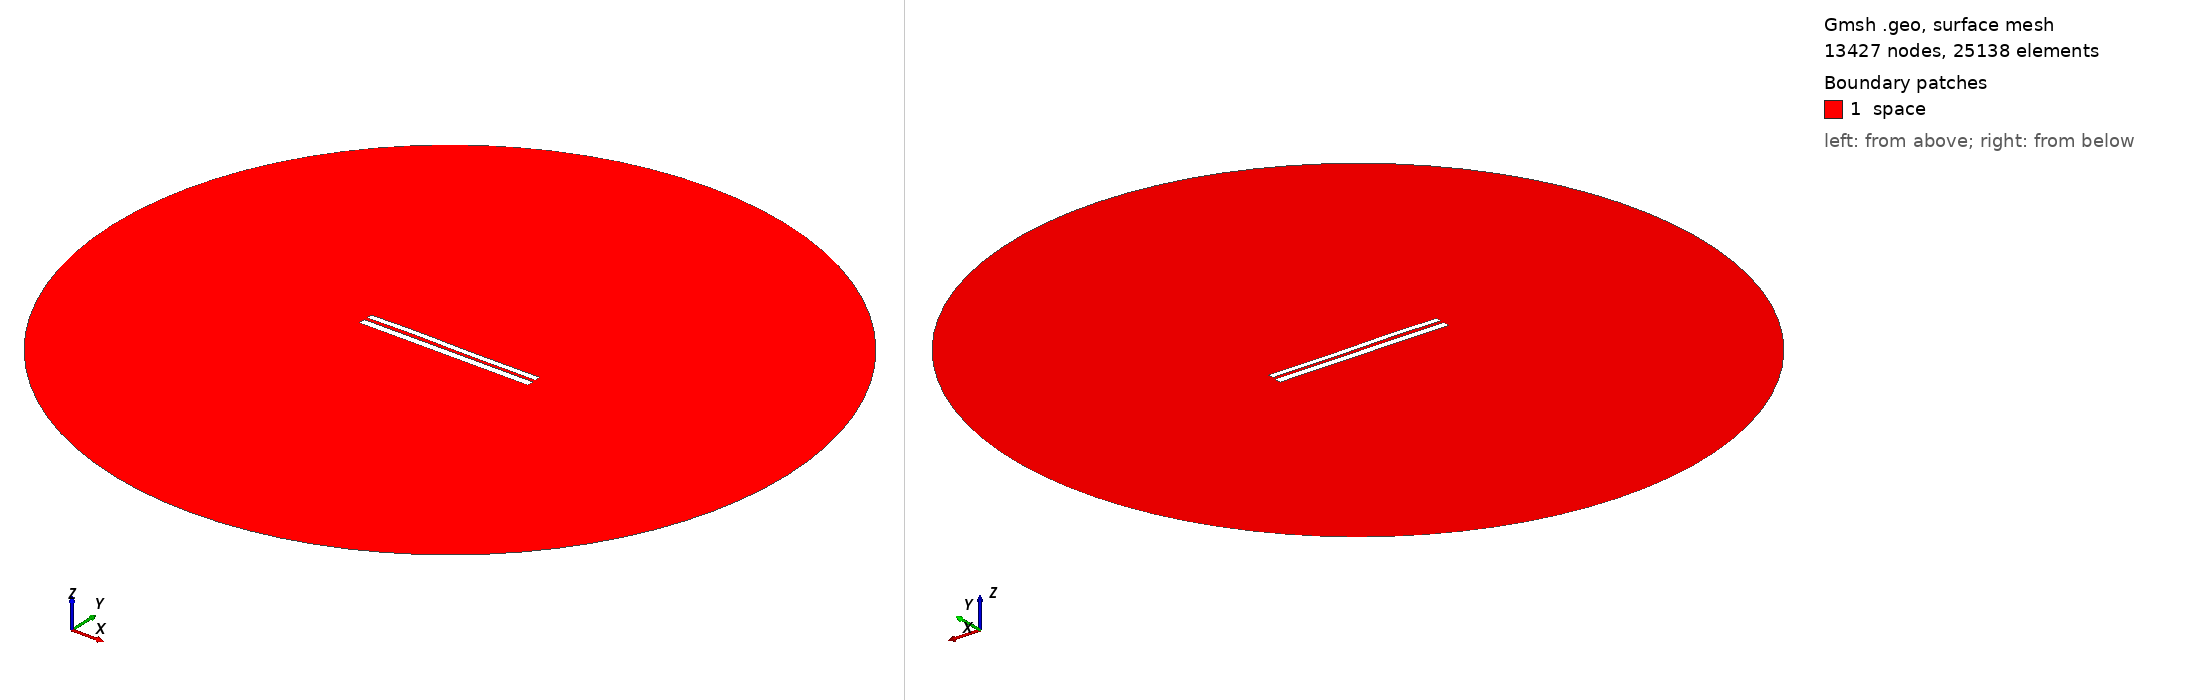

Gmsh geometry script, surface-meshed: 13427 nodes, 25138 surface elements. Boundary patches (legend numbers): 1 space. Left view from above one corner, right view from below the opposite corner. Legend entries are the model's physical surfaces. The drawing asked Gmsh for element sizes between 1% and 20% of the model's largest extent; the script's own settings can give other sizes.

=== 7099.geo (drawn) ===
//---------------------------------------
// Geometry kernel
//---------------------------------------

SetFactory("OpenCASCADE");



//---------------------------------------
// Parameters of the geometry
//---------------------------------------

// Overetch of the upper plate
overetch = 0.25;

// Distance between the plates
distance = 1.75;

// Discretization over the x axis (for the deformation)
nx = 50; 

// Length of the plate
L = 100 - overetch; 

// Number of modes
n = 4; 

// 1st mode coefficient
coeff(1) = -0.075;
beta(1) = 0.596864 * 3.1415926535 / L;

// 2nd mode coefficient
coeff(2) = 0.07499999999999998;
beta(2) = 1.49418 * 3.1415926535 / L;

// 3rd mode coefficient
coeff(3) = 0.15;
beta(3) = 2.50025 * 3.1415926535 / L;

// 4th mode coefficient
coeff(4) = 0.07499999999999998;
beta(4) = 3.49999 * 3.1415926535 / L;



//---------------------------------------
// Upper plate (deformed rectangle)
//---------------------------------------

// Coordiantes of the upper plate
xmin = -50;
xmax = 50 - overetch;

// Height of the upper plate
yheight = 4 - 2 * overetch;

// Indexes of the points
UpperID[] = {};
LowerID[] = {};
LeftID[] = {};
RightID[] = {};

// Point index
p = 1;

// Horizontal edges
For i In {1:nx}
    x = xmin + (i-1)*(xmax - xmin)/(nx-1);

    y_bottom = distance / 2 + overetch;
    For j In {1:n}
        C = (Cosh(beta(j)*L) + Cos(beta(j)*L)) / (Sinh(beta(j)*L) + Sin(beta(j)*L));
        y_bottom  = y_bottom + coeff(j) * (Cosh(beta(j)*(x+50)) - Cos(beta(j)*(x+50)) - C * (Sinh(beta(j)*(x+50)) - Sin(beta(j)*(x+50))));
    EndFor

    y_top = y_bottom + yheight;

    Point(p) = {x, y_top, 0, 1.0};
    UpperID[i] = p;
    p = p + 1;

    Point(p) = {x, y_bottom, 0, 1.0};
    LowerID[i] = p;
    p = p + 1;
EndFor

// Create point lists
UpperPts[] = {}; LowerPts[] = {};
For i In {1:nx}
  UpperPts[] += {UpperID[i]};
  LowerPts[] += {LowerID[i]};
EndFor

// Build splines
Spline(1) = {UpperPts[]};
Spline(2) = {LowerPts[]};
Line(3) = {LowerPts[nx-1], UpperPts[nx-1]};
Line(4) = {LowerPts[0], UpperPts[0]};

// Build the plane surface
Curve Loop(1) = {2, 3, -1, -4};
Plane Surface(1) = {1};



//---------------------------------------
// Lower plate (rectangle)
//---------------------------------------

// Vertices
Point(1001) = {-50, -1, 0, 1.0};
Point(1002) = { 50, -1, 0, 1.0};
Point(1003) = { 50,  -5, 0, 1.0};
Point(1004) = {-50,  -5, 0, 1.0};

// Edges
Line(5) = {1001, 1002};
Line(6) = {1002, 1003};
Line(7) = {1003, 1004};
Line(8) = {1004, 1001};

// Plane surface
Line Loop(2) = {5, 6, 7, 8};
Plane Surface(2) = {2}; 



//---------------------------------------
// Outer (fictious) boundary
//---------------------------------------

// Points
Point(1005) = {0, 0, 0};       // Center
Point(1006) = {200, 0, 0};     // Start point
Point(1007) = {0, 200, 0};     // 90 degrees
Point(1008) = {-200, 0, 0};    // 180 degrees
Point(1009) = {0, -200, 0};    // 270 degrees

// Circle arcs (each needs start, center, end)
Circle(9) = {1006, 1005, 1007};
Circle(10) = {1007, 1005, 1008};
Circle(11) = {1008, 1005, 1009};
Circle(12) = {1009, 1005, 1006};

// Plane surface for the entire domain
Curve Loop(3) = {9, 10, 11, 12};
Surface(3) = {3};

// Subtract the plates from the whole domain to obtain the actual domain where we want to solve the equations
BooleanDifference{ Surface{3}; Delete; }{ Surface{1}; Surface{2}; Delete; }




//---------------------------------------
// Transfinite Lines/Curves
//---------------------------------------

// Set the number of points on the boundaries
r = 7;

// Plates
Transfinite Curve {1, 2} = 50*r Using Progression 1;
Transfinite Curve {3, 4} = 2*r Using Progression 1;
Transfinite Line {5, 7} = 50*r Using Progression 1;
Transfinite Line {6, 8} = 2*r Using Progression 1;

// Outer boundary
Transfinite Line {9, 10, 11, 12} = 20 Using Progression 1;



//---------------------------------------
// Physical groups
//---------------------------------------                

// Physical curves (boundaries)
Physical Line("force_segment", 10) = {2};
Physical Line("upper_plate", 11) = {1, 3, 4};
Physical Line("lower_plate", 12) = {5, 6, 7, 8};
Physical Line("boundary", 20) = {9, 10, 11, 12};

// Physical Surfaces
Physical Surface("space", 30) = {3};



//---------------------------------------
// 6. Generate the Mesh
//---------------------------------------

// 2D mesh generation
Mesh 2;
